Image classification data set "plantvillage" (litchi1058-web/RAG on GitHub). Class labels (3): apple brown spot, apple normal, apple black spot.

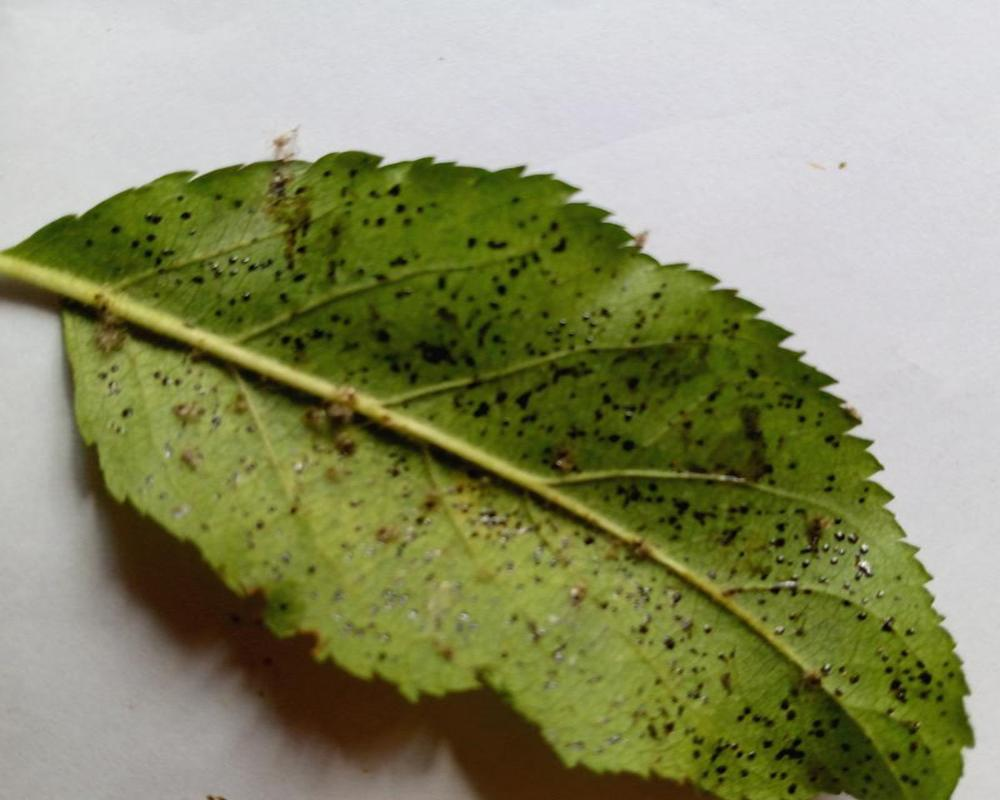
Label: apple black spot

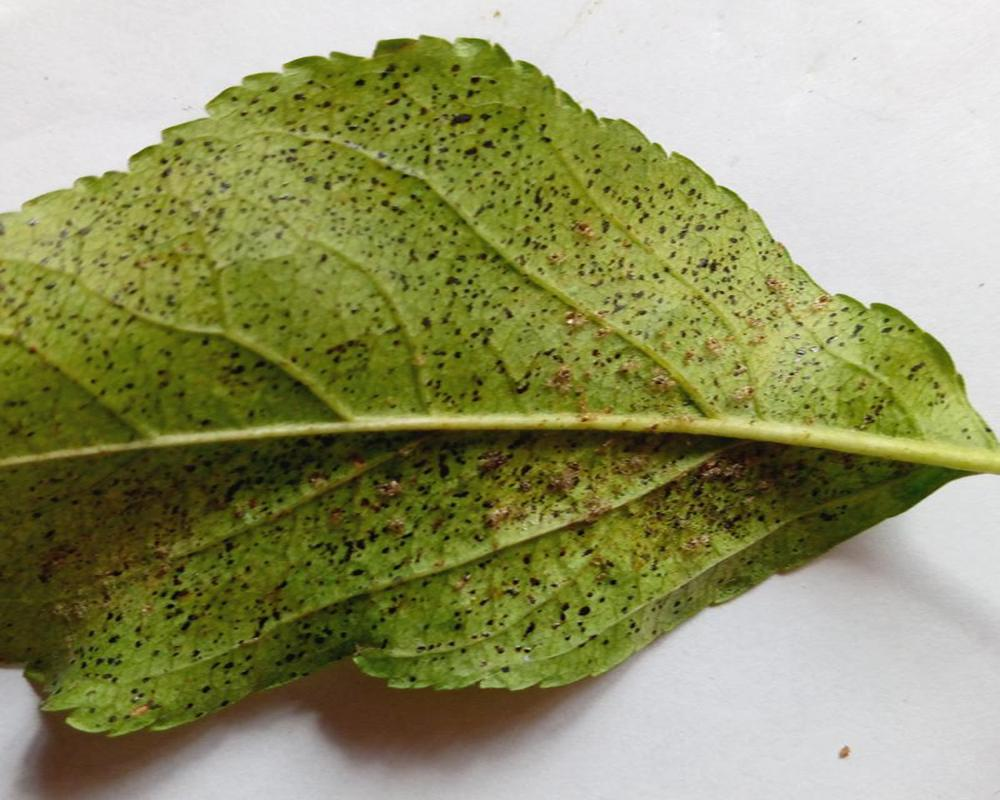
Label: apple black spot

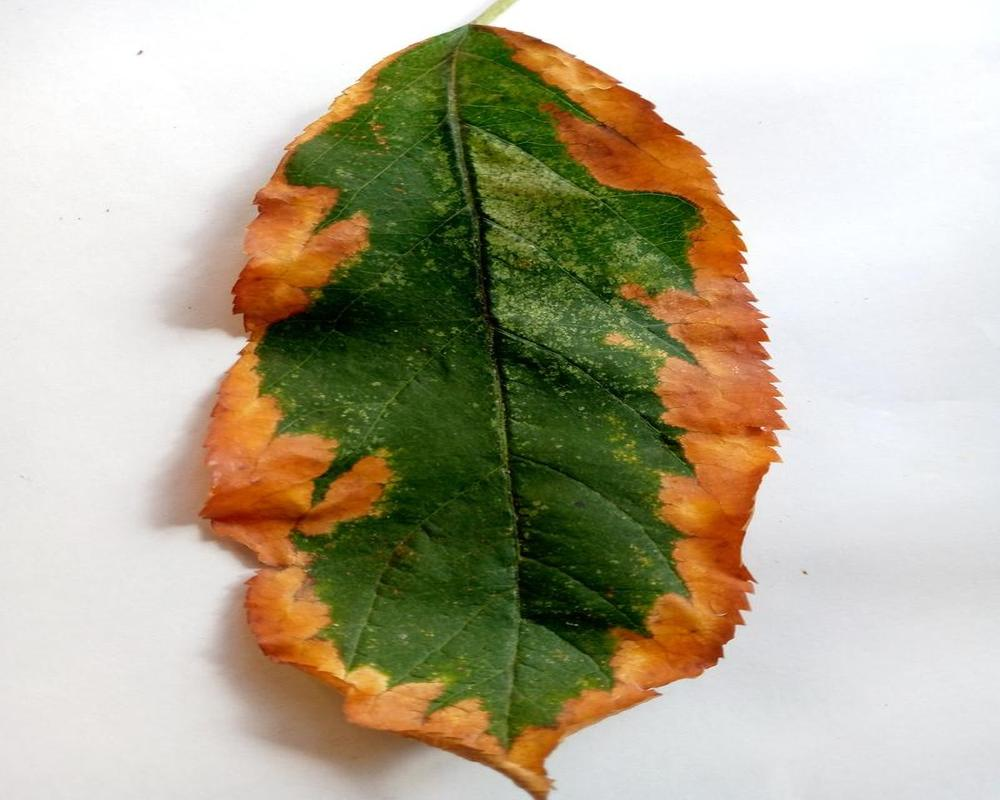
Label: apple brown spot

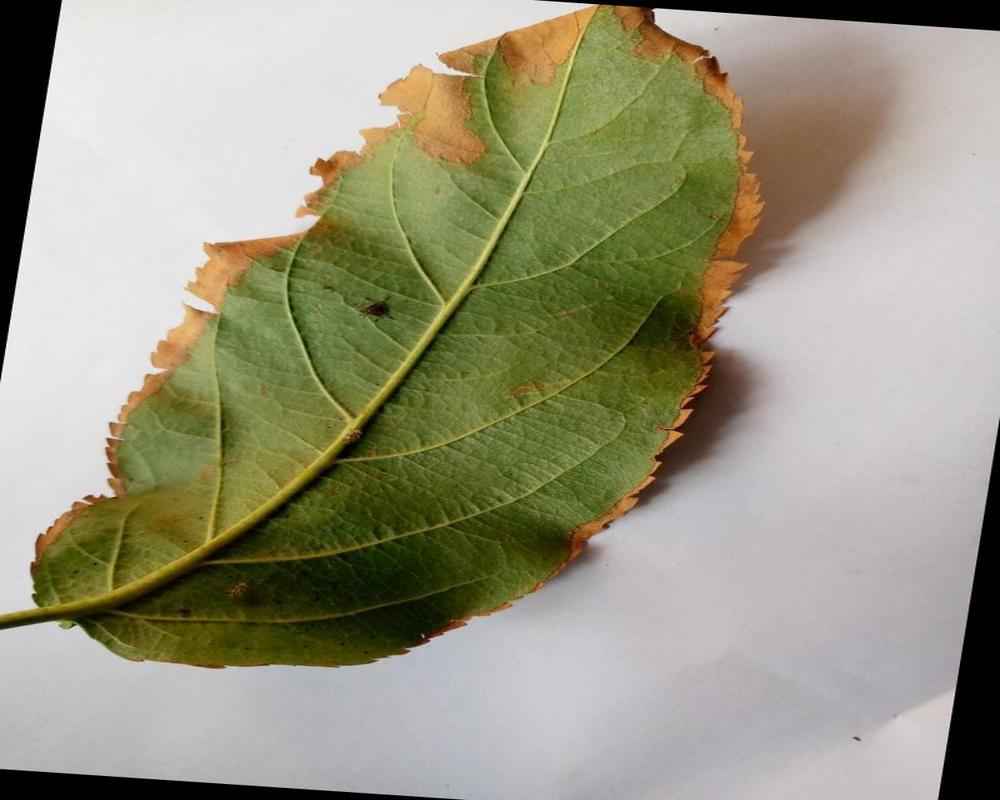
Label: apple brown spot

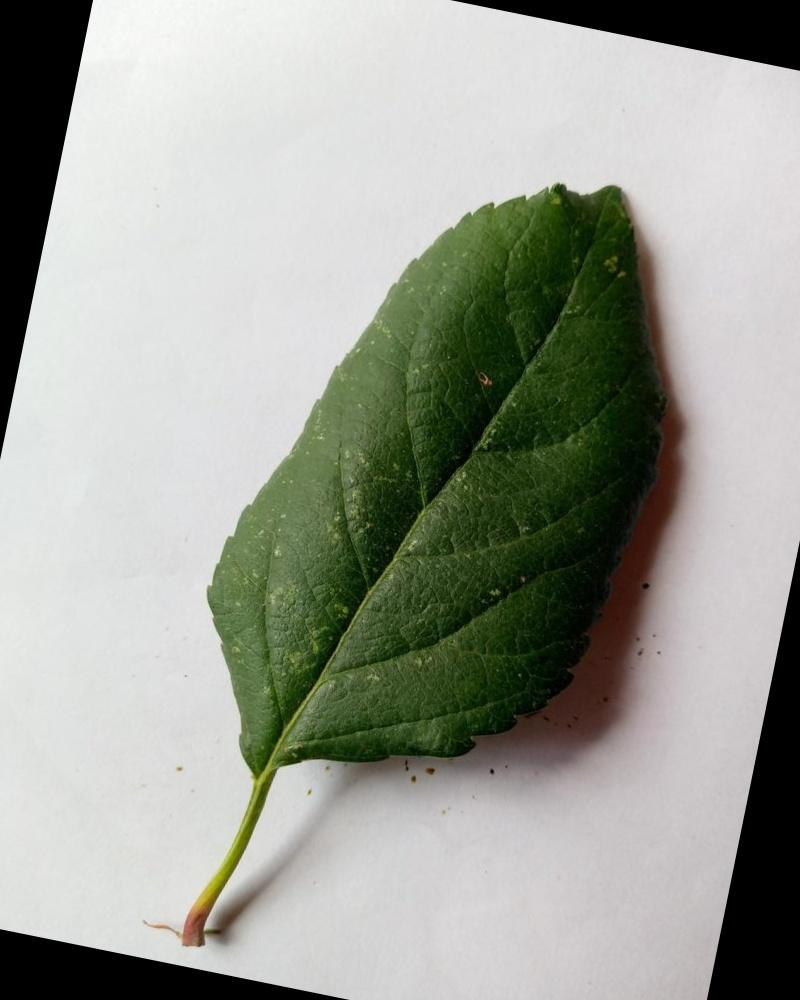
Label: apple normal

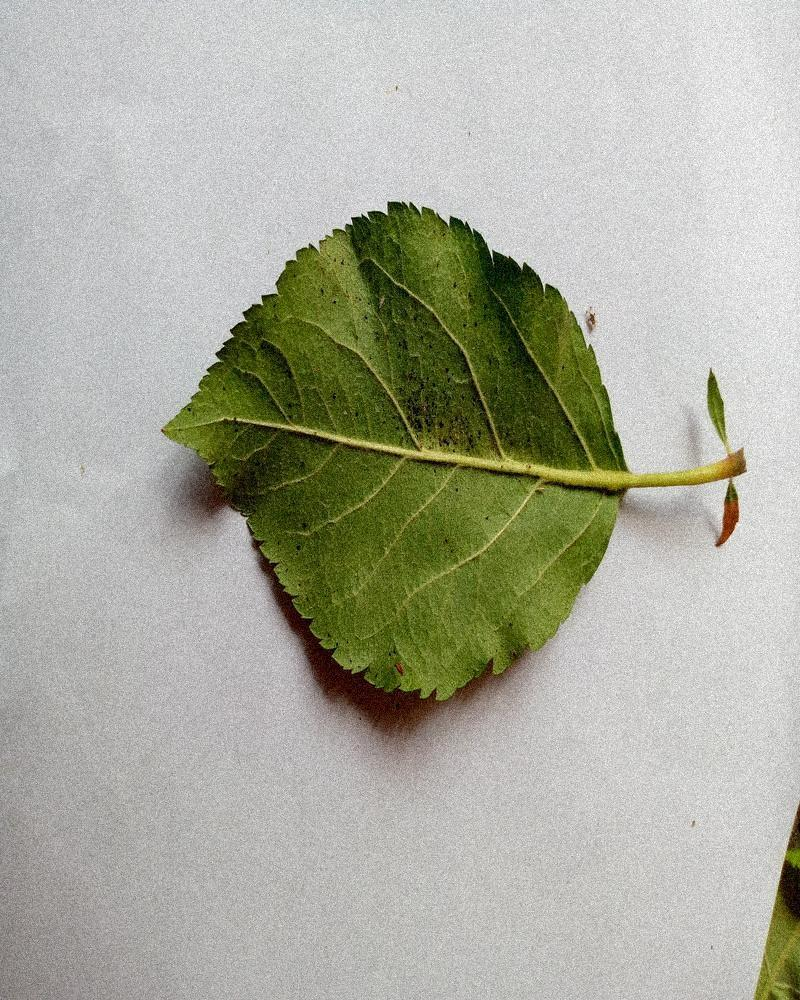
Label: apple normal
